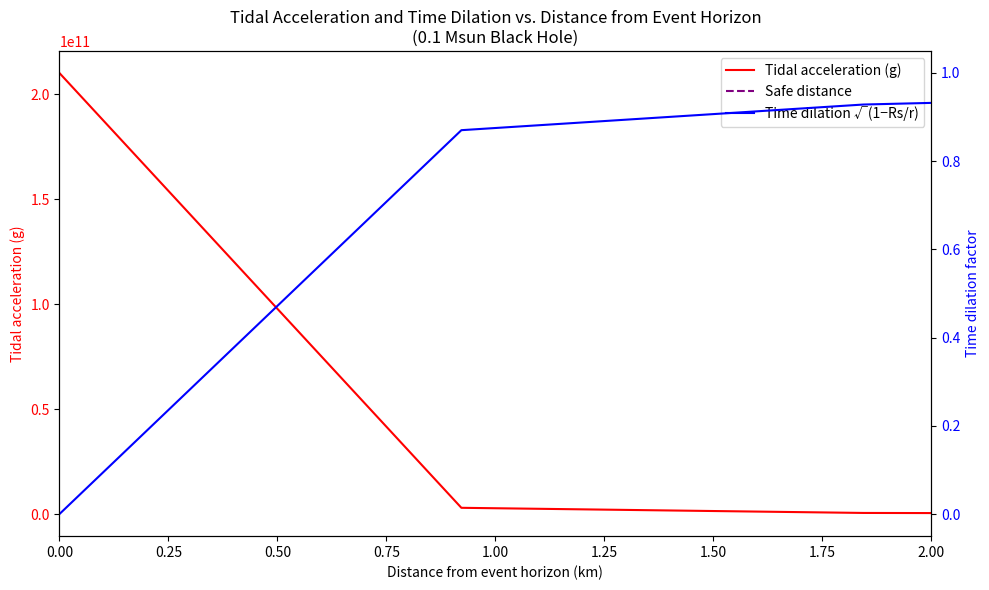

Python code for this plot:
import numpy as np
import matplotlib.pyplot as plt

# -----------------------------
# Black hole physical parameters
# -----------------------------
M_sun = 1.98847e30        # kg
M_bh = 0.1 * M_sun        # kg (your BH mass)
G = 6.67430e-11           # m^3/kg/s^2
c = 299792458             # m/s

# Schwarzschild radius
Rs = 2 * G * M_bh / c**2   # meters

# -----------------------------------
# "Safe distance" for spaghettification
# -----------------------------------
# Rough criterion: when differential tidal acceleration across 2 m human = 1g
human_height = 2.0        # m
g = 9.81                  # m/s^2

# Solve: 2GM * h / r^3 = g
r_safe = (2 * G * M_bh * human_height / g)**(1/3)

# -----------------------------------
# Domain: from Rs to just beyond the safe zone
# -----------------------------------
r_min = Rs
r_max = r_safe * 1.05   # 5% past safe distance so it is visible
r = np.linspace(r_min, r_max, 2000)

# -----------------------------------
# Compute tidal acceleration
# -----------------------------------
tidal_m_per_s2 = 2 * G * M_bh * human_height / r**3
tidal_g = tidal_m_per_s2 / g    # convert to g

# -----------------------------------
# Time dilation
# -----------------------------------
td = np.sqrt(1 - Rs / r)

# -----------------------------------
# Plot
# -----------------------------------
fig, ax1 = plt.subplots(figsize=(10,6))

# Tidal acceleration (left axis)
ax1.plot((r-Rs)/1000, tidal_g, color="red", label="Tidal acceleration (g)")
ax1.set_xlabel("Distance from event horizon (km)")
ax1.set_ylabel("Tidal acceleration (g)", color="red")
ax1.tick_params(axis='y', labelcolor="red")

# Mark safe distance
safe_dist_km = (r_safe - Rs) / 1000
ax1.axvline(safe_dist_km, color="purple", linestyle="--", label="Safe distance")
ax1.set_xlim(0, 2.0)

# Second y-axis for time dilation
ax2 = ax1.twinx()
ax2.plot((r-Rs)/1000, td, color="blue", label="Time dilation √(1−Rs/r)")
ax2.set_ylabel("Time dilation factor", color="blue")
ax2.tick_params(axis='y', labelcolor="blue")

# Labels and title
plt.title("Tidal Acceleration and Time Dilation vs. Distance from Event Horizon\n(0.1 Msun Black Hole)")
fig.tight_layout()

# Combine both legends
lines_1, labels_1 = ax1.get_legend_handles_labels()
lines_2, labels_2 = ax2.get_legend_handles_labels()
ax1.legend(lines_1 + lines_2, labels_1 + labels_2, loc="upper right")

plt.show()
